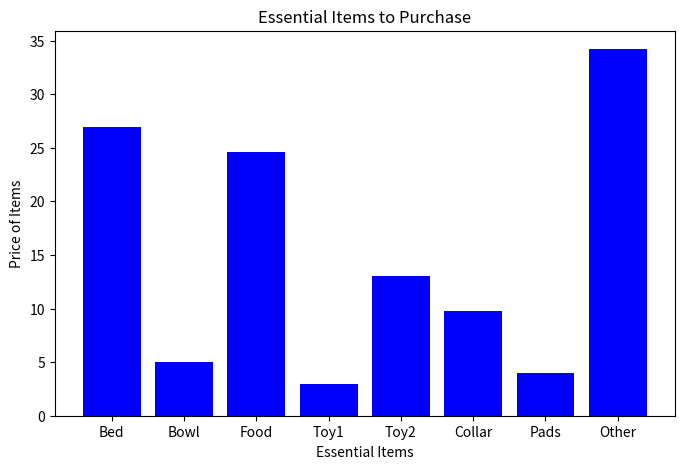

This figure's Python source:
# Programming and Scripting - Week 8 extra activity
# This program is based on the week 8 labs of the above course
# [redacted]
#

import numpy as np 
import matplotlib.pyplot as plt 

# creating the array for all items needed to adopt a puppy
data = {'Bed': 26.91, 'Bowl': 5, 'Food': 24.57, 'Toy1': 3, 'Toy2': 13, 'Collar': 9.76, 'Pads': 3.99, 'Other': 34.21}
items = list(data.keys())
values = list(data.values())

fig = plt.figure(figsize=(8,5))

plt.bar(items, values, color = 'blue', width=0.8)

plt.xlabel("Essential Items")
plt.ylabel("Price of Items")

plt.title("Essential Items to Purchase")
# using bar charts

plt.show()
